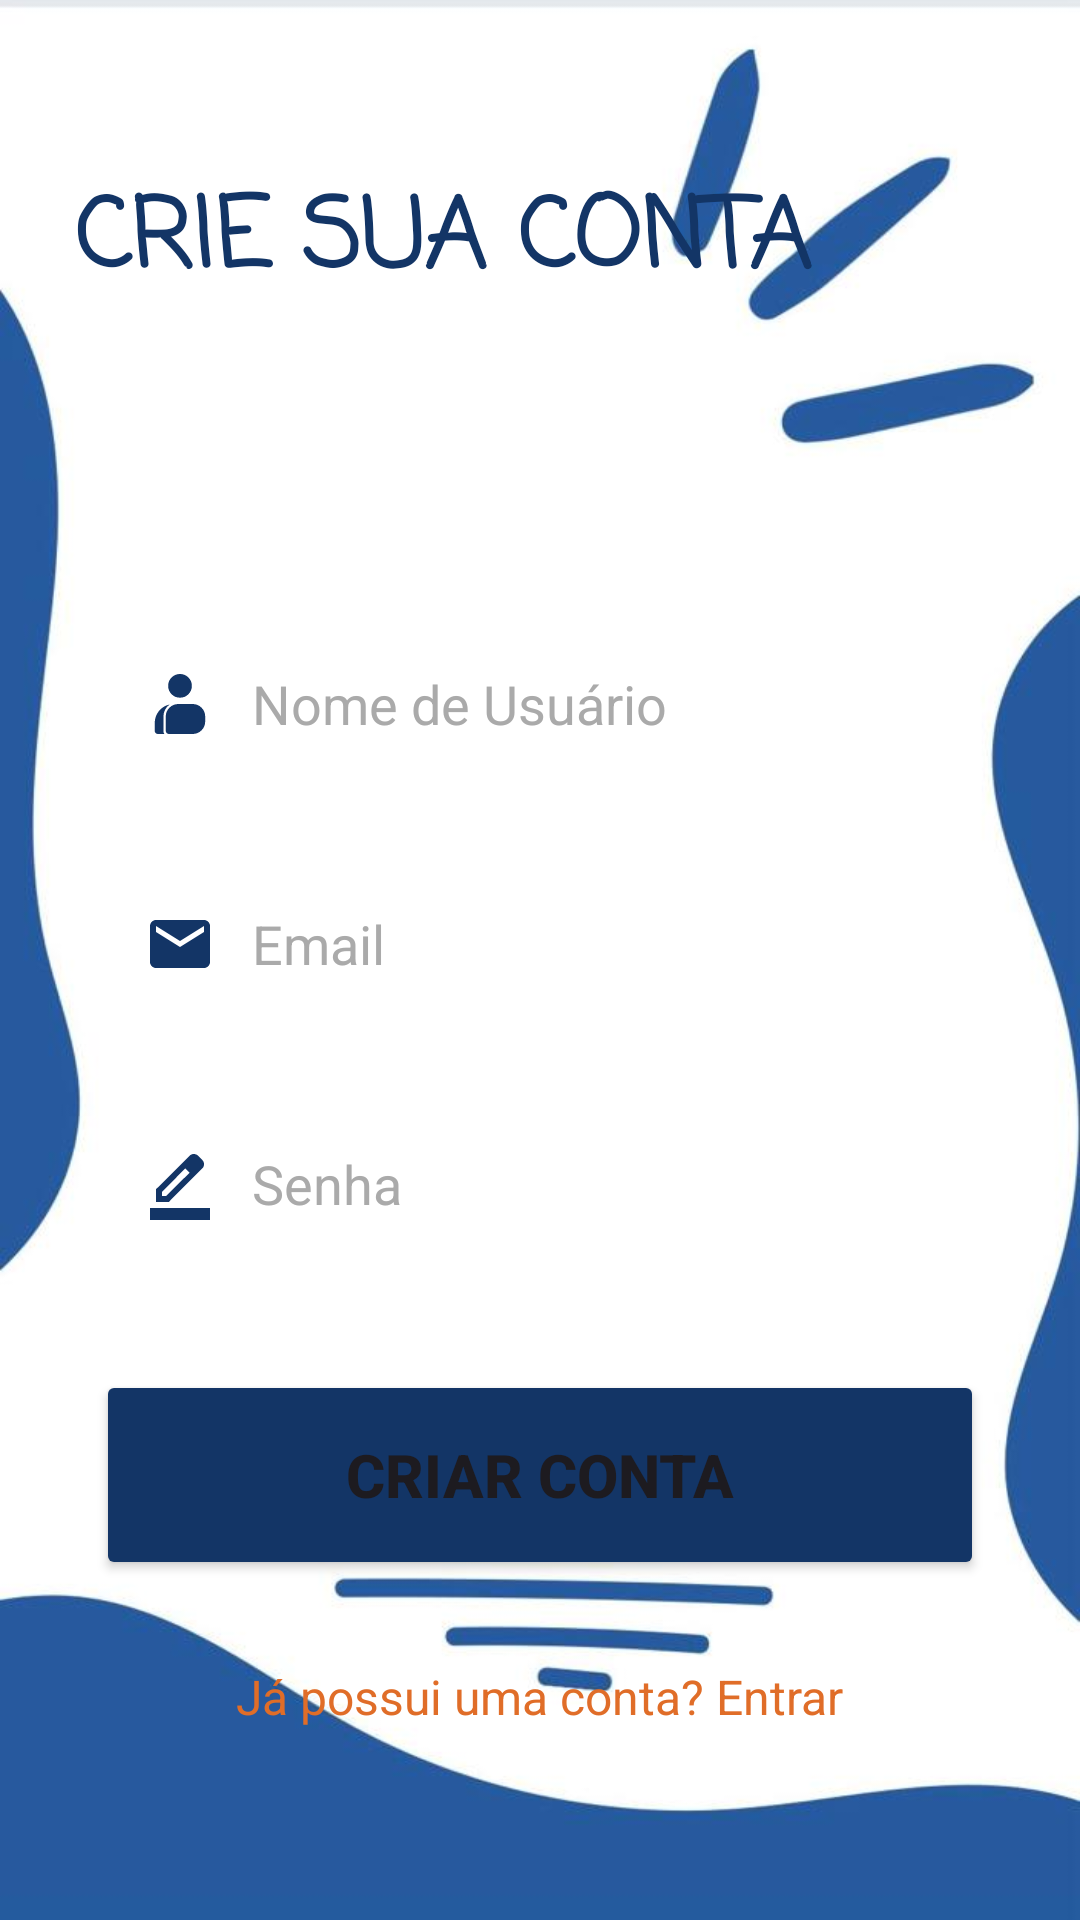

Reconstruct the res/layout file that produces this screen, plus the resources it refers to.
<!-- AndroidManifest.xml: application theme Theme.Peekaboo -->
<!-- res/layout/activity_cadastrar_user.xml -->
<?xml version="1.0" encoding="utf-8"?>
<androidx.constraintlayout.widget.ConstraintLayout
    xmlns:android="http://schemas.android.com/apk/res/android"
    xmlns:app="http://schemas.android.com/apk/res-auto"
    xmlns:tools="http://schemas.android.com/tools"
    android:layout_width="match_parent"
    android:layout_height="match_parent"
    android:background="@drawable/fundo_cadastro"
    tools:context=".Cadastrar_user">

    <TextView
        android:id="@+id/tv_title"
        android:layout_width="wrap_content"
        android:layout_height="wrap_content"
        android:layout_marginBottom="80dp"
        android:fontFamily="casual"
        android:text="CRIE SUA CONTA"
        android:textColor="@color/blue"
        android:textSize="32sp"
        android:textStyle="bold"
        app:layout_constraintBottom_toTopOf="@id/scroll_form"
        app:layout_constraintEnd_toEndOf="parent"
        app:layout_constraintHorizontal_bias="0.218"
        app:layout_constraintStart_toStartOf="parent"
        app:layout_constraintTop_toTopOf="parent"
        app:layout_constraintVertical_chainStyle="packed" />

    <ScrollView
        android:id="@+id/scroll_form"
        android:layout_width="match_parent"
        android:layout_height="0dp"
        android:fillViewport="true"
        android:layout_marginHorizontal="24dp"

        app:layout_constraintBottom_toBottomOf="parent"
        app:layout_constraintTop_toBottomOf="@id/tv_title"
        app:layout_constraintVertical_bias="0.5"
        app:layout_constraintHeight_default="wrap">

        <LinearLayout
            android:layout_width="match_parent"
            android:layout_height="wrap_content"
            android:orientation="vertical"
            android:paddingVertical="0dp"
            android:paddingHorizontal="8dp"
            android:gravity="center_horizontal">

            <EditText
                android:id="@+id/signup_nome"
                android:layout_width="match_parent"
                android:layout_height="60dp"
                android:layout_marginTop="20dp"
                android:background="@drawable/gray_border"
                android:drawableStart="@drawable/outline_user_product_24"
                android:drawablePadding="12dp"
                android:hint="Nome de Usuário"
                android:inputType="text"
                android:padding="16dp"
                android:textColorHint="@android:color/darker_gray" />

            <EditText
                android:id="@+id/signup_email"
                android:layout_width="match_parent"
                android:layout_height="60dp"
                android:layout_marginTop="20dp"
                android:background="@drawable/gray_border"
                android:drawableStart="@drawable/baseline_email_24"
                android:drawablePadding="12dp"
                android:hint="Email"
                android:inputType="textEmailAddress"
                android:padding="16dp"
                android:textColorHint="@android:color/darker_gray" />

            <EditText
                android:id="@+id/signup_password"
                android:layout_width="match_parent"
                android:layout_height="60dp"
                android:layout_marginTop="20dp"
                android:background="@drawable/gray_border"
                android:drawableStart="@drawable/outline_border_color_24"
                android:drawablePadding="12dp"
                android:hint="Senha"
                android:inputType="textPassword"
                android:padding="16dp"
                android:textColorHint="@android:color/darker_gray" />

            <Button
                android:id="@+id/btcadastrar_user"
                android:layout_width="match_parent"
                android:layout_height="70dp"
                android:layout_marginTop="32dp"
                android:text="Criar Conta"
                android:textSize="20sp"
                android:textStyle="bold"
                android:backgroundTint="@color/blue"
                app:cornerRadius="15dp" />

            <TextView
                android:id="@+id/loginRedirectText"
                android:layout_width="wrap_content"
                android:layout_height="wrap_content"
                android:layout_gravity="center"
                android:layout_marginTop="20dp"
                android:padding="8dp"
                android:text="Já possui uma conta? Entrar"
                android:textColor="@color/orange"
                android:textSize="16sp" />

        </LinearLayout>
    </ScrollView>

</androidx.constraintlayout.widget.ConstraintLayout>
<!-- resources referenced by this layout -->
<resources>
  <color name="blue">#133566</color>
  <color name="orange">#E06D28</color>
  <!-- drawable baseline_email_24 (drawable) -->
  <vector xmlns:android="http://schemas.android.com/apk/res/android" android:height="24dp" android:tint="#133566" android:viewportHeight="24" android:viewportWidth="24" android:width="24dp">
        
      <path android:fillColor="@android:color/white" android:pathData="M20,4L4,4c-1.1,0 -1.99,0.9 -1.99,2L2,18c0,1.1 0.9,2 2,2h16c1.1,0 2,-0.9 2,-2L22,6c0,-1.1 -0.9,-2 -2,-2zM20,8l-8,5 -8,-5L4,6l8,5 8,-5v2z"/>
      
  </vector>
  <!-- drawable fundo_cadastro: jpg bitmap (drawable, 22879 bytes) -->
  <!-- drawable outline_border_color_24 (drawable) -->
  <vector xmlns:android="http://schemas.android.com/apk/res/android" android:height="24dp" android:tint="#133566" android:viewportHeight="960" android:viewportWidth="960" android:width="24dp">
        
      <path android:fillColor="@android:color/white" android:pathData="M80,960L80,800L880,800L880,960L80,960ZM240,640L296,640L608,329L579,300L551,272L240,584L240,640ZM160,720L160,550L608,103Q619,92 633.5,86Q648,80 664,80Q680,80 695,86Q710,92 722,104L777,160Q789,171 794.5,186Q800,201 800,217Q800,232 794.5,246.5Q789,261 777,273L330,720L160,720ZM720,216L720,216L664,160L664,160L720,216ZM608,329L579,300L551,272L551,272L608,329Z"/>
      
  </vector>
  <!-- drawable outline_user_product_24 (drawable) -->
  <vector xmlns:android="http://schemas.android.com/apk/res/android" android:height="24dp" android:tint="#133566" android:viewportHeight="960" android:viewportWidth="960" android:width="24dp">
        
      <path android:fillColor="@android:color/white" android:pathData="M185,880Q168,880 155.5,867.5Q143,855 143,838L143,733Q143,643 199,574Q255,505 343,486Q303,514 281,556.5Q259,599 259,648L259,838Q259,849 262,860Q265,871 272,880L185,880ZM332,880Q315,880 302.5,867.5Q290,855 290,838L290,648Q290,578 339.5,529Q389,480 459,480L648,480Q718,480 767,529Q816,578 816,648L816,712Q816,782 767,831Q718,880 648,880L332,880ZM480,396Q414,396 368,350Q322,304 322,238Q322,172 368,126Q414,80 480,80Q546,80 592,126Q638,172 638,238Q638,304 592,350Q546,396 480,396Z"/>
      
  </vector>
  <style name="Theme.Peekaboo" parent="Base.Theme.Peekaboo" />
  <style name="Base.Theme.Peekaboo" parent="Theme.Material3.DayNight.NoActionBar">
          <item name="colorPrimary">@color/blue</item>
          <item name="colorPrimaryVariant">@color/blue</item>
          <item name="colorOnPrimary">@color/white</item>
  
          <item name="colorSecondary">@color/accent_orange</item>
          <item name="colorSecondaryVariant">@color/accent_orange</item>
          <item name="colorOnSecondary">@color/white</item>
  
          <item name="android:statusBarColor">?attr/colorPrimaryVariant</item>
  
          <item name="android:windowBackground">@color/warm_gray</item>
      </style>
  <color name="white">#FFFFFFFF</color>
  <color name="accent_orange">#E06D28</color>
  <color name="warm_gray">#F0F0F0</color>
</resources>
